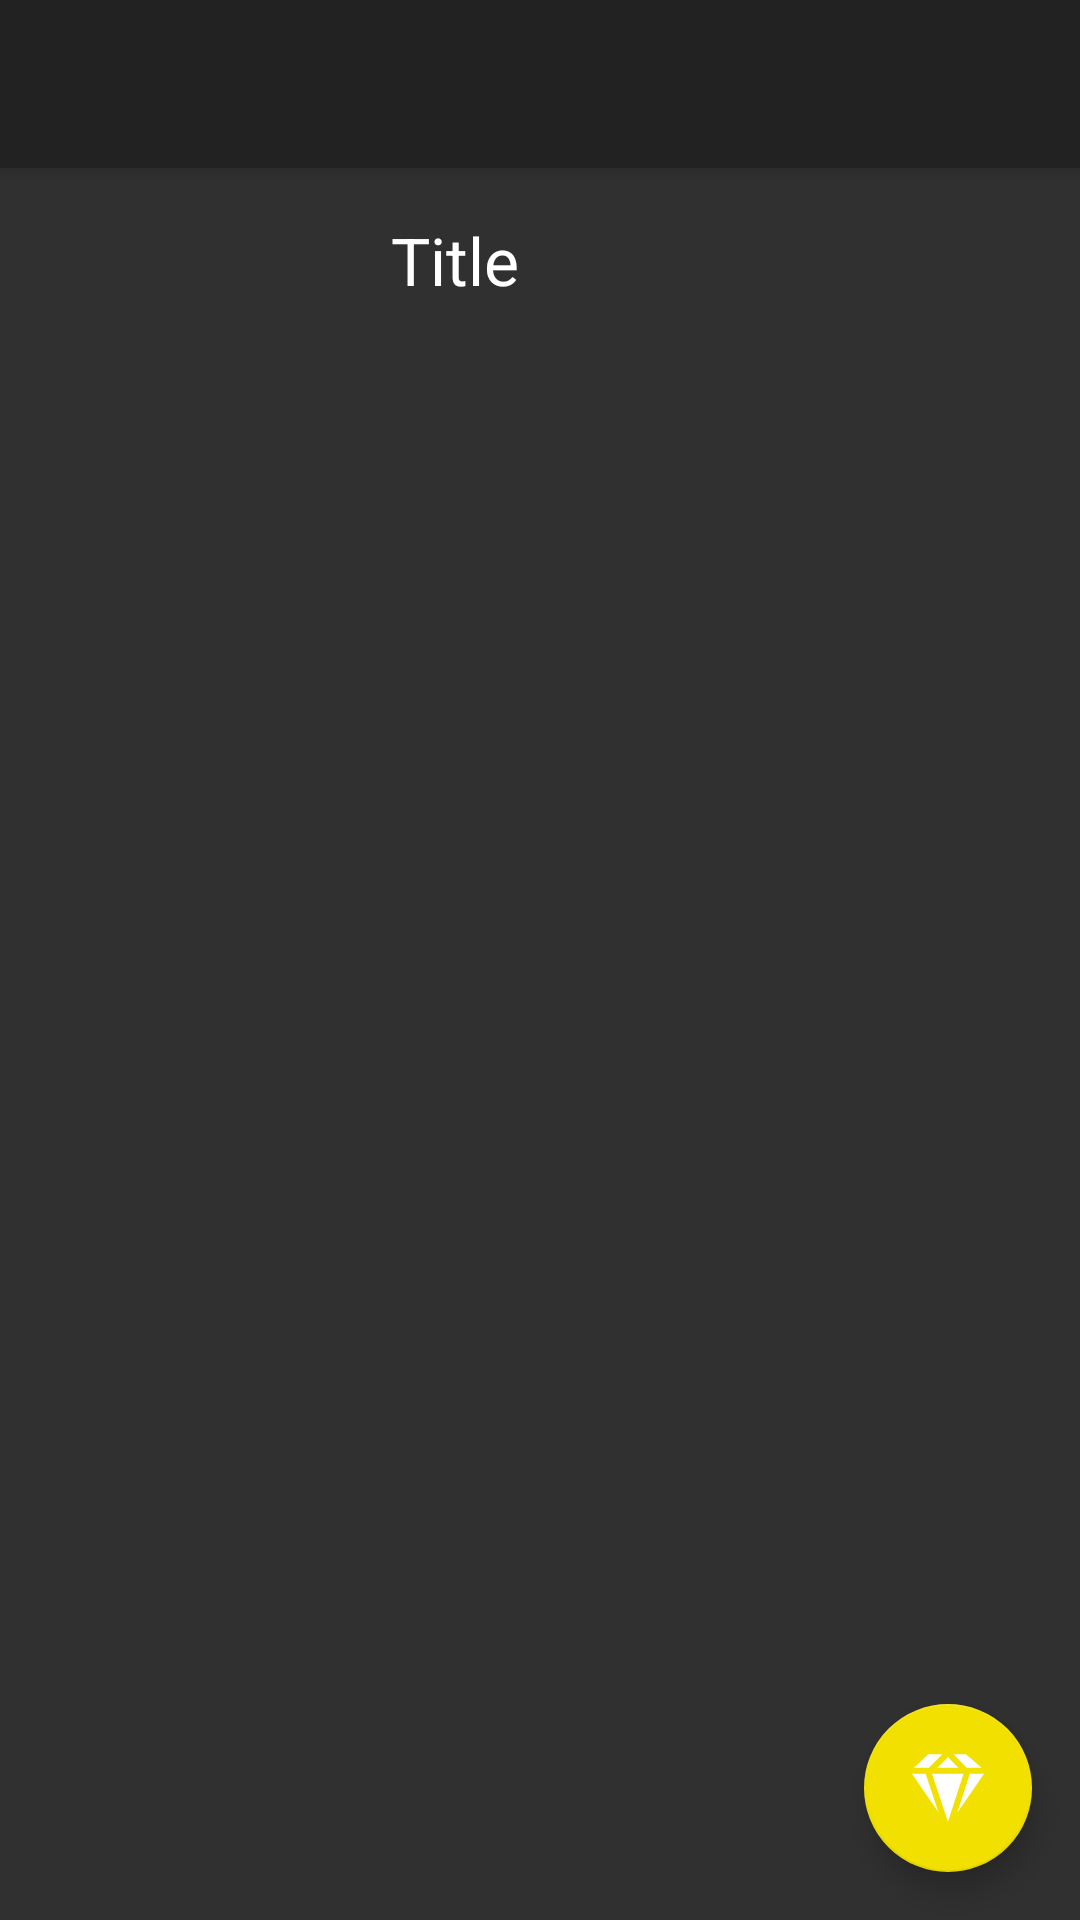

Reconstruct the res/layout file that produces this screen, plus the resources it refers to.
<!-- AndroidManifest.xml: activity theme AppTheme -->
<!-- res/layout/activity_detail.xml -->
<?xml version="1.0" encoding="utf-8"?>
<android.support.design.widget.CoordinatorLayout xmlns:android="http://schemas.android.com/apk/res/android"
    xmlns:app="http://schemas.android.com/apk/res-auto"
    xmlns:tools="http://schemas.android.com/tools"
    android:layout_width="match_parent"
    android:layout_height="match_parent"
    tools:context=".controllers.activities.DetailActivity">

    <android.support.design.widget.AppBarLayout
        android:layout_width="match_parent"
        android:layout_height="wrap_content"
        android:theme="@style/AppTheme.AppBarOverlay">

        <android.support.v7.widget.Toolbar
            android:id="@+id/toolbar"
            android:layout_width="match_parent"
            android:layout_height="?attr/actionBarSize"
            android:background="?attr/colorPrimary"
            app:popupTheme="@style/AppTheme.PopupOverlay" />

    </android.support.design.widget.AppBarLayout>

    <android.support.constraint.ConstraintLayout
        android:layout_width="match_parent"
        android:layout_height="match_parent"
        app:layout_behavior="@string/appbar_scrolling_view_behavior">

        <include
            layout="@layout/content_detail"
            android:layout_width="0dp"
            android:layout_height="0dp"
            app:layout_constraintBottom_toTopOf="@+id/ads_container"
            app:layout_constraintEnd_toEndOf="parent"
            app:layout_constraintStart_toStartOf="parent"
            app:layout_constraintTop_toTopOf="parent" />

        <FrameLayout
            android:id="@+id/ads_container"
            android:layout_width="0dp"
            android:layout_height="@dimen/ads_container_height"
            android:visibility="gone"
            app:layout_constraintBottom_toBottomOf="parent"
            app:layout_constraintLeft_toLeftOf="parent"
            app:layout_constraintRight_toRightOf="parent">

        </FrameLayout>

        <android.support.design.widget.FloatingActionButton
            android:id="@+id/fabPremium"
            android:layout_width="wrap_content"
            android:layout_height="wrap_content"
            android:layout_marginBottom="@dimen/margin_large"
            android:layout_marginEnd="@dimen/margin_large"
            android:clickable="true"
            android:focusable="true"
            app:fabSize="normal"
            app:layout_constraintBottom_toTopOf="@+id/ads_container"
            app:layout_constraintEnd_toEndOf="parent"
            app:srcCompat="@drawable/ic_premium" />
    </android.support.constraint.ConstraintLayout>


</android.support.design.widget.CoordinatorLayout>
<!-- res/layout/content_detail.xml (included above) -->
<?xml version="1.0" encoding="utf-8"?>
<android.support.v4.widget.NestedScrollView xmlns:android="http://schemas.android.com/apk/res/android"
    xmlns:app="http://schemas.android.com/apk/res-auto"
    xmlns:tools="http://schemas.android.com/tools"
    android:id="@+id/scrollView"
    android:layout_width="match_parent"
    android:layout_height="match_parent"
    tools:context=".controllers.activities.DetailActivity"
    tools:showIn="@layout/activity_detail">

    <LinearLayout
        android:id="@+id/linearContainer"
        android:layout_width="match_parent"
        android:layout_height="wrap_content"
        android:orientation="vertical"
        android:padding="@dimen/linear_container_padding">

        <android.support.constraint.ConstraintLayout
            android:id="@+id/topContainer"
            android:layout_width="match_parent"
            android:layout_height="wrap_content">

            <ImageView
                android:id="@+id/ivThumb"
                android:layout_width="0dp"
                android:layout_height="wrap_content"
                android:adjustViewBounds="true"
                android:contentDescription="@string/image_thumbnail"
                android:scaleType="fitCenter"
                app:layout_constraintEnd_toStartOf="@+id/vGuideline30"
                app:layout_constraintStart_toStartOf="parent"
                app:layout_constraintTop_toTopOf="parent" />

            <android.support.constraint.Guideline
                android:id="@+id/vGuideline30"
                android:layout_width="wrap_content"
                android:layout_height="wrap_content"
                android:orientation="vertical"
                app:layout_constraintGuide_percent=".3" />

            <TextView
                android:id="@+id/tvTitle"
                android:layout_width="0dp"
                android:layout_height="wrap_content"
                android:layout_marginStart="@dimen/title_text_left_margin"
                android:textColor="@android:color/white"
                android:textSize="@dimen/text_xx_large"
                app:layout_constraintEnd_toEndOf="parent"
                app:layout_constraintStart_toEndOf="@+id/ivThumb"
                app:layout_constraintTop_toTopOf="@+id/ivThumb"
                tools:text="Title" />

            <TextView
                android:id="@+id/tvDetails"
                android:layout_width="0dp"
                android:layout_height="wrap_content"
                android:layout_marginTop="@dimen/details_text_top_margin"
                android:textColor="@android:color/white"
                android:textSize="@dimen/text_x_large"
                app:layout_constraintEnd_toEndOf="parent"
                app:layout_constraintStart_toStartOf="@+id/tvTitle"
                app:layout_constraintTop_toBottomOf="@+id/tvTitle" />
        </android.support.constraint.ConstraintLayout>

    </LinearLayout>

</android.support.v4.widget.NestedScrollView>
<!-- resources referenced by this layout -->
<resources>
  <dimen name="ads_container_height">80dp</dimen>
  <dimen name="details_text_top_margin">8dp</dimen>
  <dimen name="linear_container_padding">16dp</dimen>
  <dimen name="margin_large">16dp</dimen>
  <dimen name="text_x_large">18sp</dimen>
  <dimen name="text_xx_large">22sp</dimen>
  <dimen name="title_text_left_margin">16dp</dimen>
  <!-- drawable ic_premium (drawable) -->
  <vector android:height="24dp"
      android:viewportHeight="293.538"
      android:viewportWidth="293.538"
      android:width="24dp"
      xmlns:android="http://schemas.android.com/apk/res/android">
      <path
          android:fillColor="#FFFFFF"
          android:pathData="M210.084,88.631l-63.462,196.213l-65.131,-196.213z" />
      <path
          android:fillColor="#FFFFFF"
          android:pathData="M103.7,64.035l42.958,-42.955l41.857,42.955z" />
      <path
          android:fillColor="#FFFFFF"
          android:pathData="M55.581,88.631l52.1,156.977l-107.681,-156.977z" />
      <path
          android:fillColor="#FFFFFF"
          android:pathData="M235.929,88.631l57.609,0l-109.017,158.917z" />
      <path
          android:fillColor="#FFFFFF"
          android:pathData="M283.648,64.035l-60.797,0l-53.913,-55.34l50.141,0z" />
      <path
          android:fillColor="#FFFFFF"
          android:pathData="M67.563,8.695l56.7,0l-55.34,55.34l-60.954,0z" />
  </vector>
  <string name="image_thumbnail">Thumbnail</string>
  <style name="AppTheme.AppBarOverlay" parent="ThemeOverlay.AppCompat.Dark.ActionBar" />
  <style name="AppTheme.PopupOverlay" parent="ThemeOverlay.AppCompat.Light" />
  <style name="AppTheme" parent="Theme.AppCompat.NoActionBar">
          
          <item name="colorPrimary">@color/colorPrimary</item>
          <item name="colorPrimaryDark">@color/colorPrimaryDark</item>
          <item name="colorAccent">@color/colorAccent</item>
          <item name="cardViewStyle">@style/CardView</item>
      </style>
  <color name="colorPrimary">#222222</color>
  <color name="colorPrimaryDark">#212121</color>
  <color name="colorAccent">#f1e000</color>
</resources>
